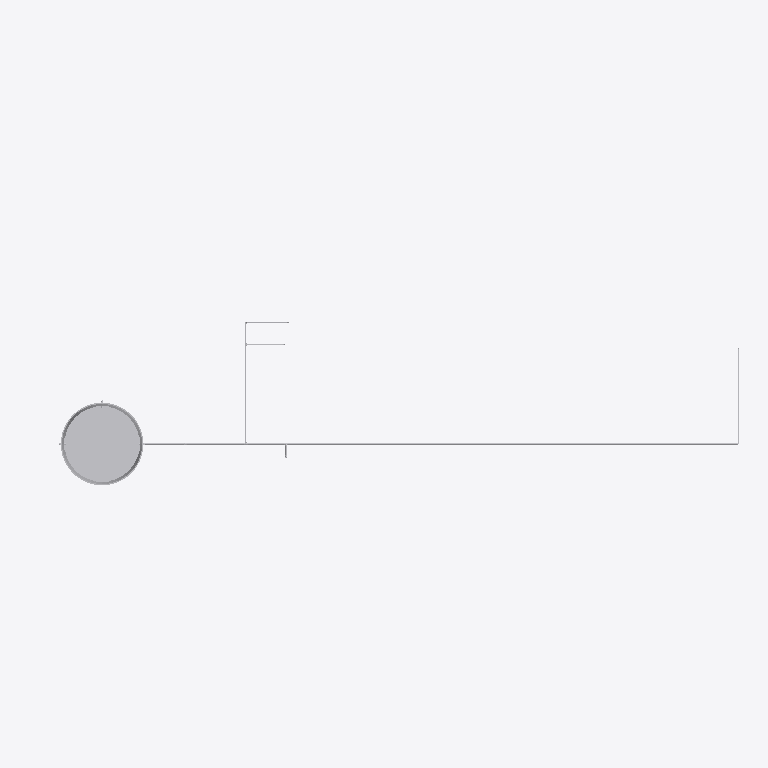
Plan cut of the same IFC building model at storey '03 Coberta' (level 6.75 m, cut at 8.15 m), seen from above with north up, elements coloured by IFC class (only those large enough to see are counted): 9 other elements (light grey). Cut surfaces are drawn darker.
Extent 12.8 m × 3.9 m × 7.5 m (x, y, z). Storeys (3): 01 Térreo at 0.50 m; 02 Superior at 3.75 m; 03 Coberta at 6.75 m. Elements (88): 37 IfcPipeFitting, 37 IfcPipeSegment, 6 IfcSanitaryTerminal, 5 IfcValve, 2 IfcFlowTerminal, 1 IfcTank.

HEADER;
FILE_DESCRIPTION(('ViewDefinition [ReferenceView_V1.2]','RevitIdentifiers [VersionGUID: 911ea7a7-5e54-4f5d-b13a-d31bd6f3037b, NumberOfSaves: 35]','CoordinateReference [CoordinateBase: Coordenadas compartilhadas, ProjectSite: Internal]'),'2;1');
FILE_NAME('','2026-01-15T12:15:54-03:00',(''),(''),'ODA SDAI 24.3','Autodesk Revit 24.1.11.26 (PTB) - IFC 24.1.11.26','');
FILE_SCHEMA(('IFC4'));
ENDSEC;
DATA;
#104=IFCPROJECT('2pqVErnU5FLwwZnqwHjgbm',#18,'',$,$,'','',(#99),#96);
#124=IFCSITE('2pqVErnU5FLwwZnqwHjgbo',#18,'Default',$,$,#123,$,$,.ELEMENT.,(42,24,53,508911),(-71,-15,-29,-58837),0.0,$,$);
#109=IFCBUILDING('2pqVErnU5FLwwZnqwHjgbn',#18,'',$,$,#107,$,'',.ELEMENT.,$,$,#108);
#113=IFCBUILDINGSTOREY('3tW1$2VW57HgviJAje7PgO',#18,'01 Térreo',$,'Nível:INP-Level',#112,$,'01 Térreo',.ELEMENT.,0.49999999999999994);
#117=IFCBUILDINGSTOREY('1wVmMpOmLC5OpPhWKNDq45',#18,'02 Superior',$,'Nível:INP-Level',#116,$,'02 Superior',.ELEMENT.,3.7500000000006137);
#121=IFCBUILDINGSTOREY('2EJDGnyUPCCQvnGI9iW03F',#18,'03 Coberta',$,'Nível:INP-Level',#120,$,'03 Coberta',.ELEMENT.,6.750000000000187);
#4958=IFCTANK('1p9qTE2mH6svYHBgH$8a99',#18,'Caixa D_Agua_Completa_2014 - Agua Fria - MEP -Tigre:Caixa com Tampa - 1000 L:413893',$,'Caixa D_Agua_Completa_2014 - Agua Fria - MEP -Tigre:Caixa com Tampa - 1000 L',#4957,#4954,'413893',.STORAGE.);
#638=IFCPIPESEGMENT('1wVmMpOmLC5OpPhWKNDqAU',#18,'Tipos de tubos:PVC Soldável:373342',$,'Tipos de tubos:PVC Soldável',#627,#637,'373342',.RIGIDSEGMENT.);
#2238=IFCPIPESEGMENT('3y9h6Y9W12_vxpfTEv3MSX',#18,'Tipos de tubos:PVC Soldável:384365',$,'Tipos de tubos:PVC Soldável',#2227,#2237,'384365',.RIGIDSEGMENT.);
#2132=IFCPIPESEGMENT('3y9h6Y9W12_vxpfTEv3MRe',#18,'Tipos de tubos:PVC Soldável:384196',$,'Tipos de tubos:PVC Soldável',#2121,#2131,'384196',.RIGIDSEGMENT.);
#655=IFCPIPESEGMENT('1wVmMpOmLC5OpPhWKNDqAe',#18,'Tipos de tubos:PVC Soldável:373352',$,'Tipos de tubos:PVC Soldável',#644,#654,'373352',.RIGIDSEGMENT.);
#16864=IFCPIPESEGMENT('1p9qTE2mH6svYHBgH$8aPX',#18,'Tipos de tubos:PVC Soldável:414957',$,'Tipos de tubos:PVC Soldável',#16853,#16863,'414957',.RIGIDSEGMENT.);
#2266=IFCPIPESEGMENT('3y9h6Y9W12_vxpfTEv3MVS',#18,'Tipos de tubos:PVC Soldável:384400',$,'Tipos de tubos:PVC Soldável',#2255,#2265,'384400',.RIGIDSEGMENT.);
#2042=IFCPIPESEGMENT('1wVmMpOmLC5OpPhWKNDpgL',#18,'Tipos de tubos:PVC Soldável:379477',$,'Tipos de tubos:PVC Soldável',#2031,#2041,'379477',.RIGIDSEGMENT.);
#2025=IFCPIPESEGMENT('1wVmMpOmLC5OpPhWKNDphq',#18,'Tipos de tubos:PVC Soldável:379444',$,'Tipos de tubos:PVC Soldável',#2014,#2024,'379444',.RIGIDSEGMENT.);
ENDSEC;
